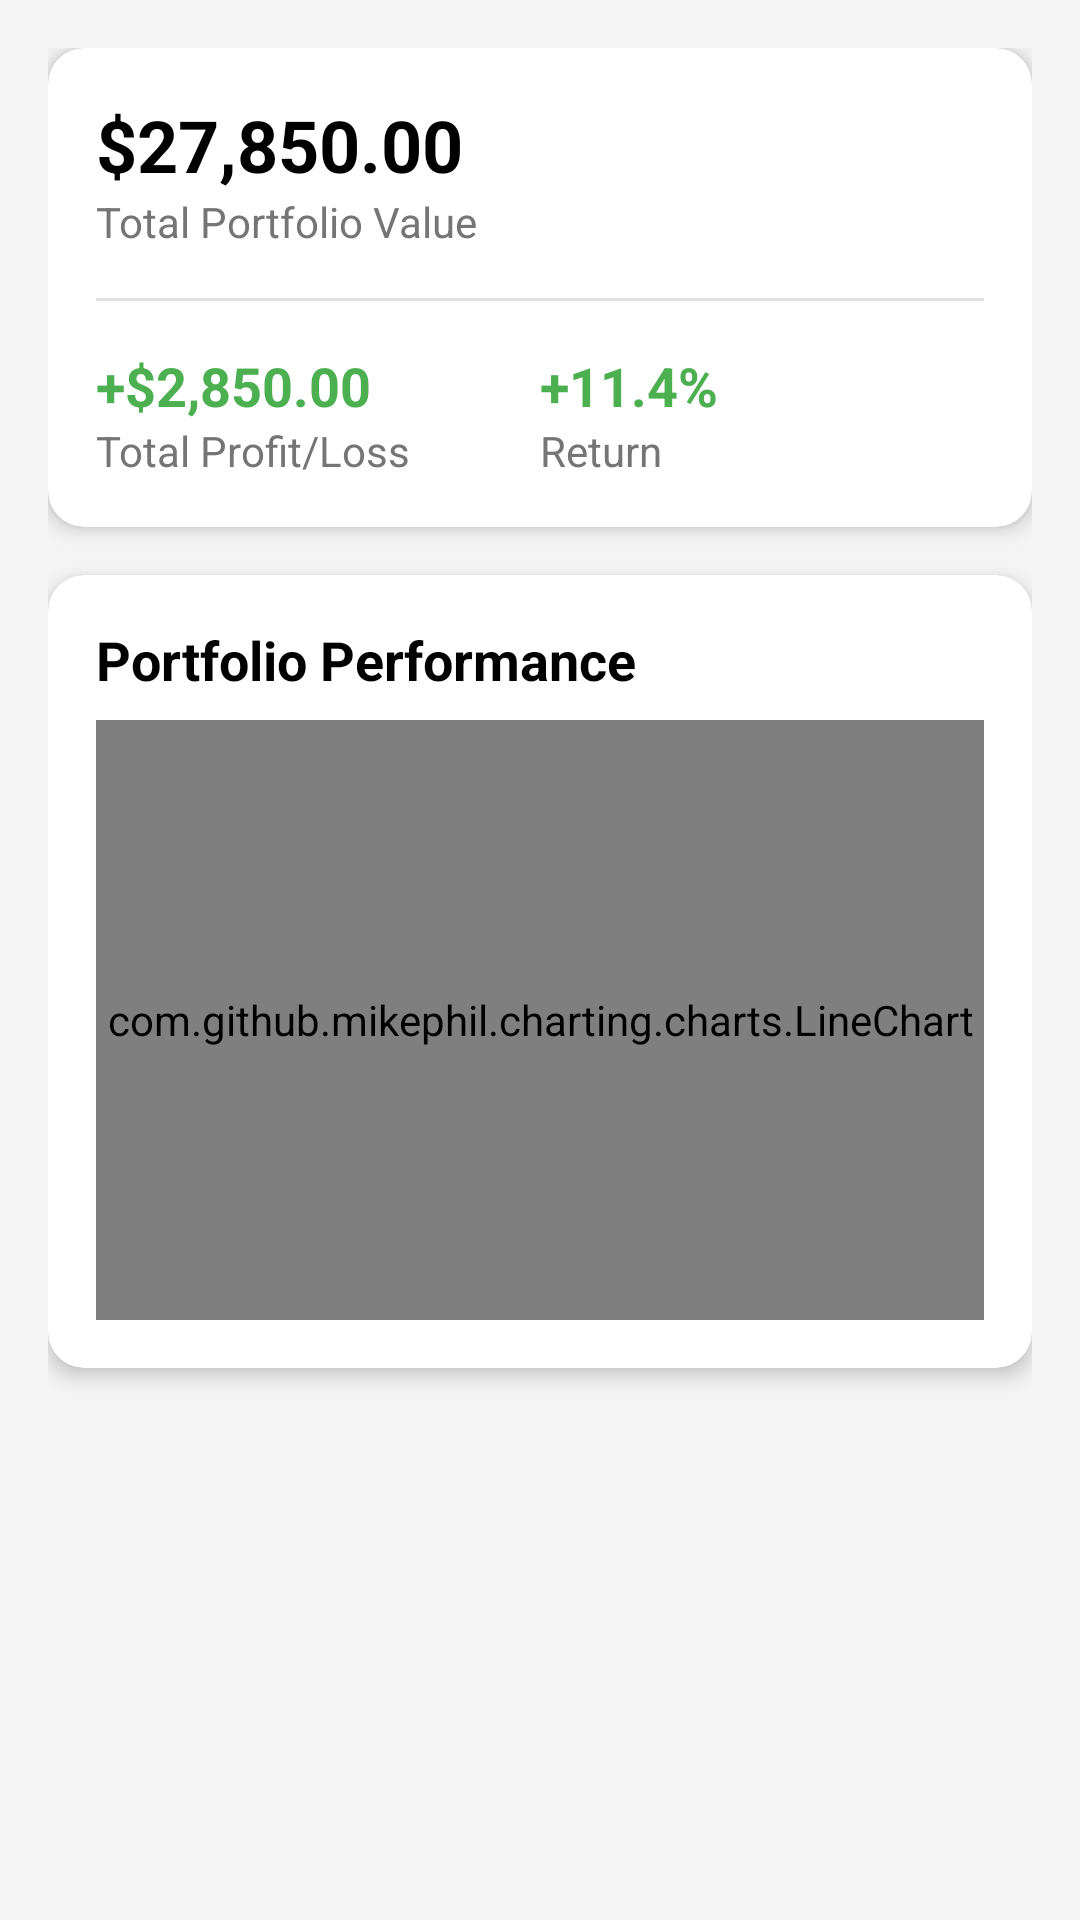

Reconstruct the res/layout file that produces this screen, plus the resources it refers to.
<!-- AndroidManifest.xml: application theme Theme.MarketSync -->
<!-- res/layout/fragment_portfolio.xml -->
<?xml version="1.0" encoding="utf-8"?>
<androidx.core.widget.NestedScrollView xmlns:android="http://schemas.android.com/apk/res/android"
    xmlns:app="http://schemas.android.com/apk/res-auto"
    android:layout_width="match_parent"
    android:layout_height="match_parent">

    <LinearLayout
        android:layout_width="match_parent"
        android:layout_height="wrap_content"
        android:orientation="vertical"
        android:padding="16dp">

        
        <com.google.android.material.card.MaterialCardView
            android:layout_width="match_parent"
            android:layout_height="wrap_content"
            android:layout_marginBottom="16dp"
            app:cardCornerRadius="12dp"
            app:cardElevation="4dp">

            <LinearLayout
                android:layout_width="match_parent"
                android:layout_height="wrap_content"
                android:orientation="vertical"
                android:padding="16dp">

                <TextView
                    android:id="@+id/totalValueText"
                    android:layout_width="wrap_content"
                    android:layout_height="wrap_content"
                    android:text="$27,850.00"
                    android:textColor="@color/black"
                    android:textSize="24sp"
                    android:textStyle="bold" />

                <TextView
                    android:layout_width="wrap_content"
                    android:layout_height="wrap_content"
                    android:text="Total Portfolio Value"
                    android:textColor="@color/gray"
                    android:textSize="14sp" />

                <View
                    android:layout_width="match_parent"
                    android:layout_height="1dp"
                    android:layout_marginTop="16dp"
                    android:layout_marginBottom="16dp"
                    android:background="@color/divider" />

                <LinearLayout
                    android:layout_width="match_parent"
                    android:layout_height="wrap_content"
                    android:orientation="horizontal">

                    <LinearLayout
                        android:layout_width="0dp"
                        android:layout_height="wrap_content"
                        android:layout_weight="1"
                        android:orientation="vertical">

                        <TextView
                            android:id="@+id/profitLossText"
                            android:layout_width="wrap_content"
                            android:layout_height="wrap_content"
                            android:text="+$2,850.00"
                            android:textColor="@color/positive_green"
                            android:textSize="18sp"
                            android:textStyle="bold" />

                        <TextView
                            android:layout_width="wrap_content"
                            android:layout_height="wrap_content"
                            android:text="Total Profit/Loss"
                            android:textColor="@color/gray"
                            android:textSize="14sp" />
                    </LinearLayout>

                    <LinearLayout
                        android:layout_width="0dp"
                        android:layout_height="wrap_content"
                        android:layout_weight="1"
                        android:orientation="vertical">

                        <TextView
                            android:id="@+id/profitLossPercentageText"
                            android:layout_width="wrap_content"
                            android:layout_height="wrap_content"
                            android:text="+11.4%"
                            android:textColor="@color/positive_green"
                            android:textSize="18sp"
                            android:textStyle="bold" />

                        <TextView
                            android:layout_width="wrap_content"
                            android:layout_height="wrap_content"
                            android:text="Return"
                            android:textColor="@color/gray"
                            android:textSize="14sp" />
                    </LinearLayout>
                </LinearLayout>
            </LinearLayout>
        </com.google.android.material.card.MaterialCardView>

        
        <com.google.android.material.card.MaterialCardView
            android:layout_width="match_parent"
            android:layout_height="wrap_content"
            android:layout_marginBottom="16dp"
            app:cardCornerRadius="12dp"
            app:cardElevation="4dp">

            <LinearLayout
                android:layout_width="match_parent"
                android:layout_height="wrap_content"
                android:orientation="vertical"
                android:padding="16dp">

                <TextView
                    android:layout_width="wrap_content"
                    android:layout_height="wrap_content"
                    android:layout_marginBottom="8dp"
                    android:text="Portfolio Performance"
                    android:textColor="@color/black"
                    android:textSize="18sp"
                    android:textStyle="bold" />

                <com.github.mikephil.charting.charts.LineChart
                    android:id="@+id/portfolioChart"
                    android:layout_width="match_parent"
                    android:layout_height="200dp" />
            </LinearLayout>
        </com.google.android.material.card.MaterialCardView>

        
        <androidx.recyclerview.widget.RecyclerView
            android:id="@+id/portfolioRecyclerView"
            android:layout_width="match_parent"
            android:layout_height="wrap_content"
            android:nestedScrollingEnabled="false" />

    </LinearLayout>
</androidx.core.widget.NestedScrollView>
<!-- resources referenced by this layout -->
<resources>
  <color name="black">#FF000000</color>
  <color name="divider">#E0E0E0</color>
  <color name="gray">#757575</color>
  <color name="positive_green">#4CAF50</color>
  <style name="Theme.MarketSync" parent="Theme.MaterialComponents.DayNight.NoActionBar">
          
          <item name="colorPrimary">@color/deep_blue</item>
          <item name="colorOnPrimary">@color/white</item>
          
          
          <item name="android:statusBarColor">@color/deep_blue</item>
          
          
          <item name="android:windowBackground">@color/light_gray</item>
      </style>
  <color name="deep_blue">#1A237E</color>
  <color name="white">#FFFFFFFF</color>
  <color name="light_gray">#F5F5F5</color>
</resources>
